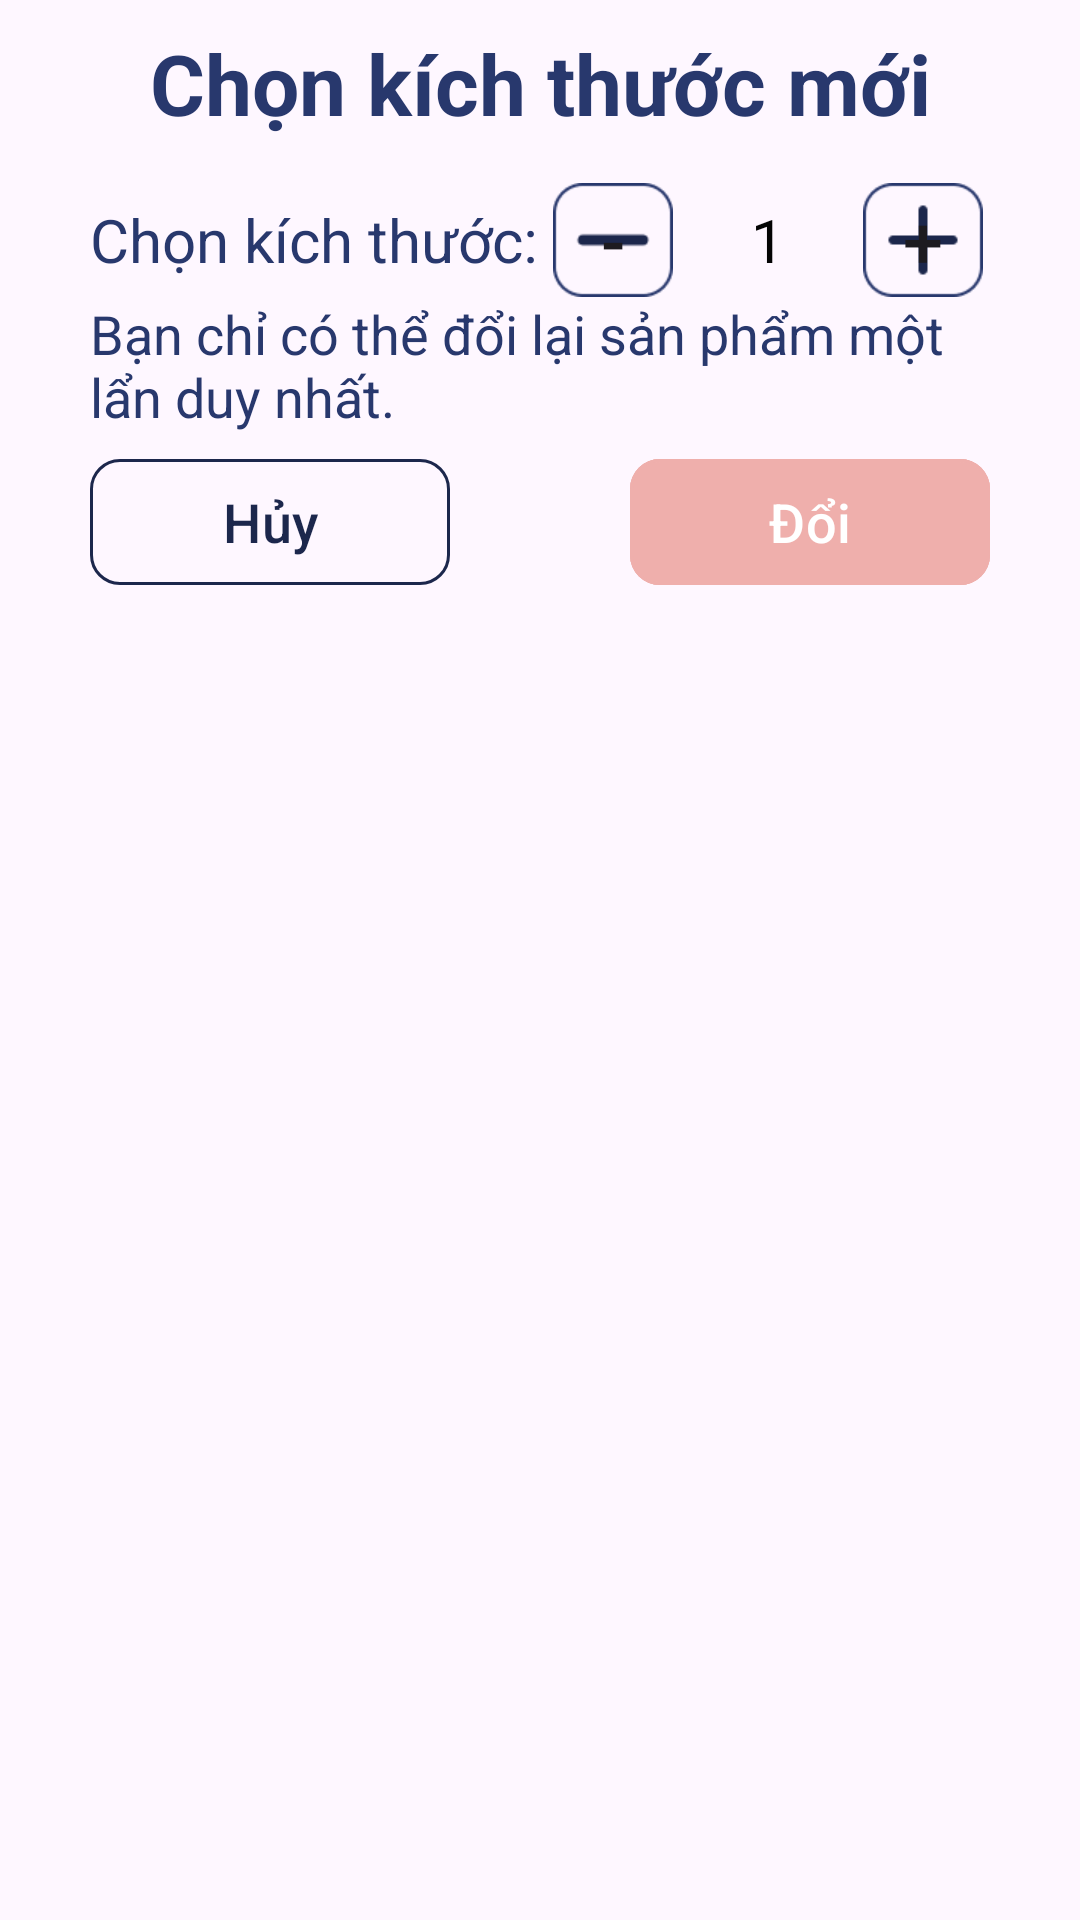

Produce the Android XML layout that renders to this screen, including the resource entries it uses.
<!-- AndroidManifest.xml: application theme Theme.AodoShop -->
<!-- res/layout/dialog_doi_size.xml -->
<?xml version="1.0" encoding="utf-8"?>
<LinearLayout xmlns:android="http://schemas.android.com/apk/res/android"
    android:layout_width="334dp"
    android:layout_height="262dp"
    xmlns:app="http://schemas.android.com/apk/res-auto"
    android:orientation="vertical"
    android:layout_gravity="center_horizontal">
    <TextView
        android:id="@+id/x_c_nh_n_tr"
        android:layout_width="300dp"
        android:layout_height="61dp"
        android:textStyle="bold"
        android:text="@string/dialog_doi_size"
        android:lineHeight="34sp"
        android:layout_gravity="center_horizontal"
        android:paddingTop="9dp"
        android:textSize="28sp"
        android:textColor="#28386D"
        android:gravity="center_horizontal"
        />
    <LinearLayout
        android:layout_width="300dp"
        android:layout_height="wrap_content"
        android:orientation="horizontal"
        android:layout_gravity="center_horizontal">
        
        <TextView
            android:layout_width="wrap_content"
            android:layout_height="38dp"
            android:layout_gravity="center_horizontal"
            android:textColor="#28386D"
            android:height="38dp"
            android:gravity="center_vertical"
            android:text="Chọn kích thước: "
            android:textFontWeight="700"
            android:textSize="20sp" />

        <Button
            android:id="@+id/dialog_size_decrease"
            android:layout_width="40dp"
            android:layout_height="38dp"
            android:text="-"
            android:textSize="24sp"
            android:background="@drawable/icon_minus" />

        

        <TextView
            android:id="@+id/dialog_size"
            android:layout_width="wrap_content"
            android:layout_height="38dp"
            android:height="38dp"
            android:layout_marginStart="26dp"
            android:layout_marginEnd="26dp"
            android:gravity="center"
            android:layout_gravity="center_horizontal"
            android:text="@string/count"
            android:textColor="#040404"
            android:textFontWeight="700"
            android:textSize="20sp" />

        
        <Button
            android:id="@+id/dialog_size_increase"
            android:layout_width="40dp"
            android:layout_height="38dp"
            android:text="+"
            android:textSize="24sp"
            android:background="@drawable/icon_plus"
            />

    </LinearLayout>
    <TextView
        android:id="@+id/n_u_s_n_ph_"
        android:layout_width="300dp"
        android:layout_height="50dp"
        android:layout_gravity="center_horizontal"
        android:text="@string/luu_y_doi_size"
        android:textAppearance="@style/n_u_s_n_ph_"
        android:gravity="center_vertical|top"
        />
    <FrameLayout
        android:layout_width="300dp"
        android:layout_height="wrap_content"
        android:orientation="horizontal"
        android:layout_gravity="center_horizontal">
        <com.google.android.material.button.MaterialButton
            android:id="@+id/dialog_size_huy_btn"
            android:layout_width="120dp"
            android:layout_height="50dp"
            android:text="@string/h_y"
            app:cornerRadius="10dp"
            app:strokeColor="@color/primary"
            android:layout_gravity="start"
            app:strokeWidth="1dp"
            android:textColor="@color/primary"
            app:rippleColor="@color/primary_indicator"
            android:textSize="18sp"
            android:backgroundTint="@android:color/transparent"/>

        <com.google.android.material.button.MaterialButton
            android:id="@+id/dialog_size_btn_doi"
            android:layout_width="120dp"
            android:layout_height="50dp"
            android:text="@string/doi"
            app:cornerRadius="10dp"
            android:layout_gravity="end"
            app:strokeColor="@color/secondary"
            app:strokeWidth="1dp"
            android:textColor="@color/on_primary"
            app:rippleColor="@color/primary_indicator"
            android:textSize="18sp"
            android:backgroundTint="@color/secondary"/>
    </FrameLayout>

</LinearLayout>
<!-- resources referenced by this layout -->
<resources>
  <color name="on_primary">#FFFFFF</color>
  <color name="primary">#1C274C</color>
  <color name="primary_indicator">#661C274C</color>
  <color name="secondary">#EFAFAC</color>
  <!-- drawable icon_minus: png bitmap (drawable, 974 bytes) -->
  <!-- drawable icon_plus: png bitmap (drawable, 1005 bytes) -->
  <string name="count">1</string>
  <string name="dialog_doi_size">Chọn kích thước mới</string>
  <string name="doi">Đổi</string>
  <string name="h_y">Hủy</string>
  <string name="luu_y_doi_size">Bạn chỉ có thể đổi lại sản phẩm một lẩn duy nhất.</string>
  <style name="n_u_s_n_ph_"> <item name="android:textSize">18sp</item> <item name="android:textColor">#28386D</item> </style>
  <style name="Theme.AodoShop" parent="Base.Theme.AodoShop" />
  <style name="Base.Theme.AodoShop" parent="Theme.Material3.DayNight.NoActionBar">
          
          
      </style>
</resources>
